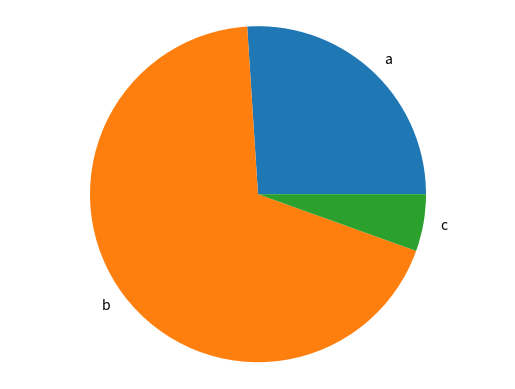

Source code (Python): (Note: this script raises an exception after producing the figure.)
import matplotlib.pyplot as plt

def generate_bar_chart(labels, values, name = 'bar'):
    fig, ax = plt.subplots()
    ax.bar(labels, values)
    plt.savefig(f'./images/{name}.png')
    plt.close()


def generate_pie_chart(labels, values, name = 'pie'):
    fig, ax = plt.subplots()
    ax.pie(values, labels = labels)
    ax.axis('equal')
    plt.savefig(f'./images/{name}.png')
    plt.close()


if __name__ == '__main__':
    labels = ['a','b','c']
    values = [190, 500, 40]

    #generate_bar_chart(labels, values)
    generate_pie_chart(labels, values)